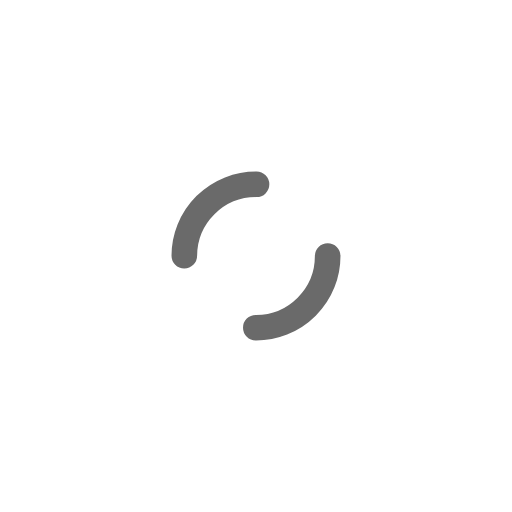
t = 0.00 s
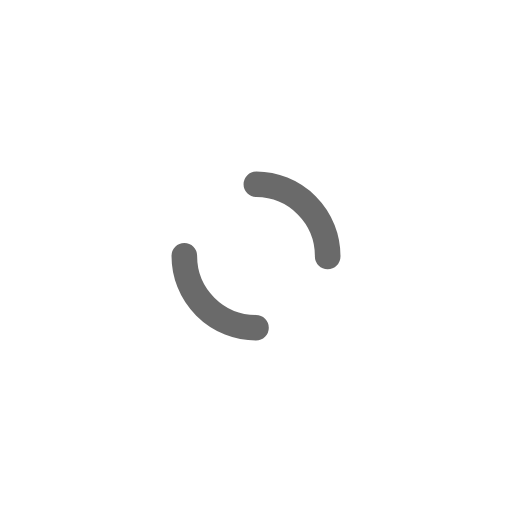
t = 0.25 s
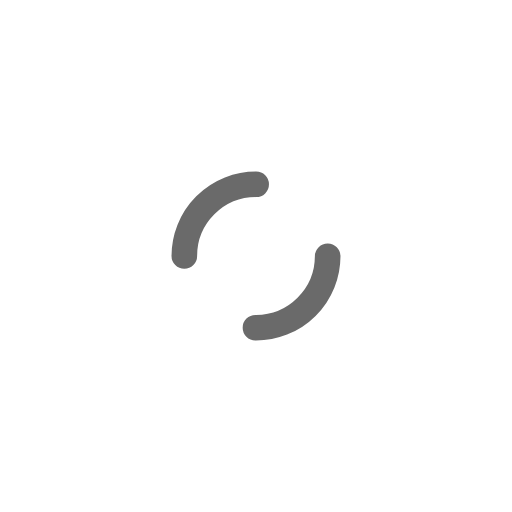
t = 0.50 s
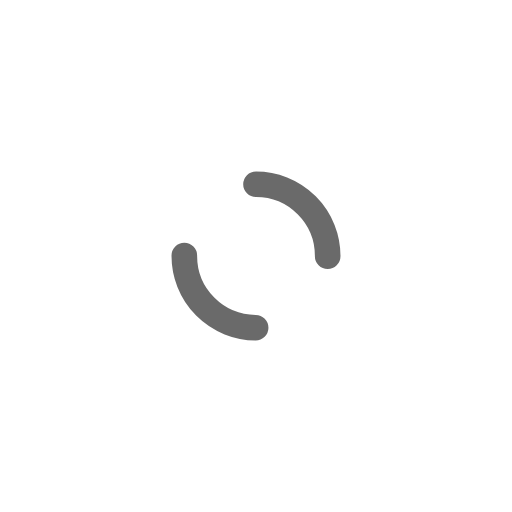
t = 0.75 s

The animated SVG that drew these frames (rendered in a browser with its animation timeline set to each time). Animation: 1 SMIL element (animateTransform=1); one cycle of 1.00 s, repeats indefinitely.

<?xml version="1.0" encoding="utf-8"?>
<svg xmlns="http://www.w3.org/2000/svg" xmlns:xlink="http://www.w3.org/1999/xlink" style="margin: auto; display: block; shape-rendering: auto; animation-play-state: running; animation-delay: 0s;" width="200px" height="200px" viewBox="0 0 100 100" preserveAspectRatio="xMidYMid">
<circle cx="50" cy="50" r="14" stroke-width="5" stroke="#6a6a6a" stroke-dasharray="21.991148575128552 21.991148575128552" fill="none" stroke-linecap="round" style="animation-play-state: running; animation-delay: 0s;">
  <animateTransform attributeName="transform" type="rotate" repeatCount="indefinite" dur="1s" keyTimes="0;1" values="0 50 50;360 50 50" style="animation-play-state: running; animation-delay: 0s;"></animateTransform>
</circle>
</svg>
